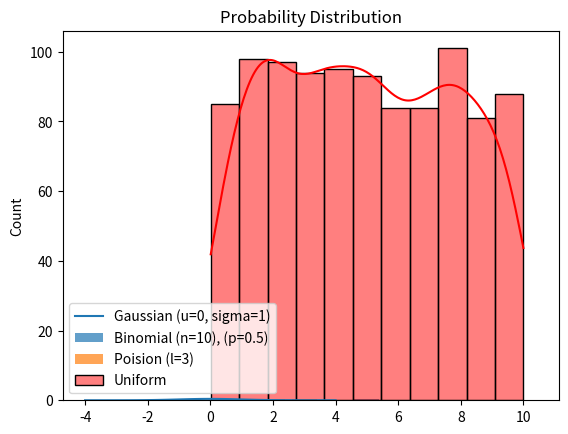

Python code for this plot:
import numpy as np
import matplotlib.pyplot as plt
from scipy.stats import norm,binom,poisson,uniform
import seaborn as sns

#Gaussian distribuition
x=np.linspace(-4,4,100)
plt.plot(x,norm.pdf(x,loc=0,scale=1),label="Gaussian (u=0, sigma=1)")

#Binomial Distribution
n,p=10,0.5
x=np.arange(0,n+1)
plt.bar(x, binom.pmf(x,n,p),alpha=0.7, label="Binomial (n=10), (p=0.5)")

#Poission Distribution
lam=3
x=np.arange(0,10)
plt.bar(x,poisson.pmf(x,lam),alpha=0.7, label="Poision (l=3)")

#Uniform
x=np.random.uniform(low=0,high=10, size=1000)
sns.histplot(x, kde=True, label="Uniform", color="red")

plt.title("Probability Distribution")
plt.legend()
plt.show()